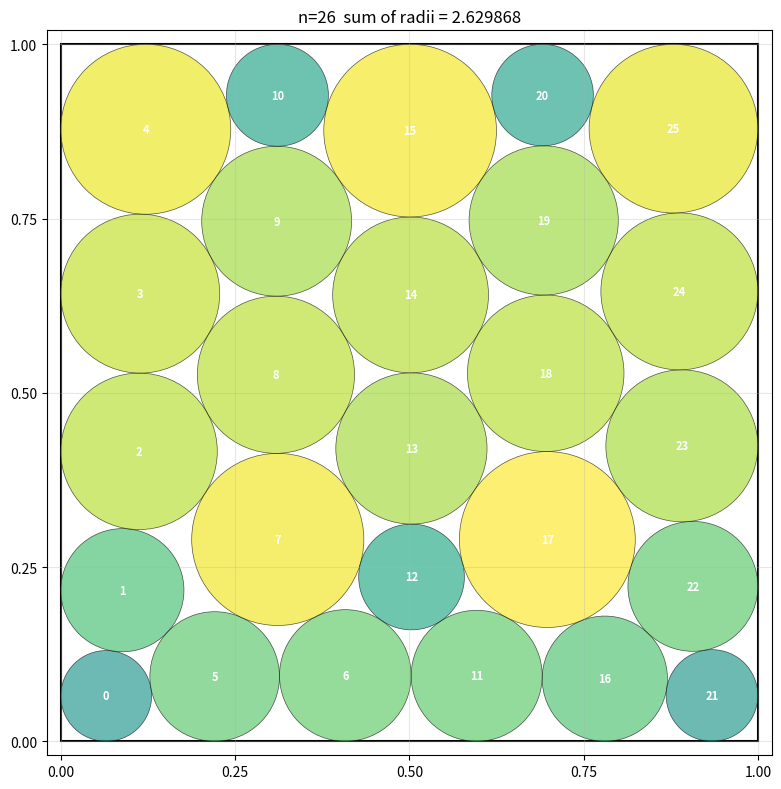

The script that saved this image:
"""
Visualize a circle packing produced by a run_packing() function.

Usage:
    1. Paste your run_packing() below where indicated
    2. python plot_packing.py
       (or python plot_packing.py output.png   to save instead of display)

Validates the packing the same way reward.py does and prints any issues.
"""

import sys
import numpy as np
import matplotlib.pyplot as plt
import matplotlib.patches as patches
from scipy.optimize import minimize
import numpy.random as npr


# ====================================================================
# >>> PASTE YOUR run_packing() HERE <<<
# ====================================================================

import numpy as np
import scipy.optimize as opt

def run_packing() -> tuple[np.ndarray, np.ndarray, float]:
    n = 26
    
    # Initial points based on known optimal configurations and a hexagonal grid
    # with boundary-aware shifts
    grid_points = []
    # Create a hexagonal grid with spacing that adjusts for boundary proximity
    for i in range(5):
        for j in range(5):
            # Shift even rows to allow better circle placement near boundaries
            x = i / 4.0 + (i % 2) * 0.025
            y = j / 4.0 + (i % 2) * 0.025
            grid_points.append((x, y))
    
    # Add points near boundaries and corners
    boundary_points = [
        (0.1, 0.1), (0.1, 0.9), (0.9, 0.1), (0.9, 0.9),
        (0.2, 0.2), (0.2, 0.8), (0.8, 0.2), (0.8, 0.8),
        (0.15, 0.15), (0.15, 0.85), (0.85, 0.15), (0.85, 0.85),
        (0.25, 0.25), (0.25, 0.75), (0.75, 0.25), (0.75, 0.75),
        (0.05, 0.5), (0.95, 0.5), (0.5, 0.05), (0.5, 0.95),
        (0.1, 0.5), (0.5, 0.1), (0.9, 0.5), (0.5, 0.9),
        (0.3, 0.3), (0.3, 0.7), (0.7, 0.3), (0.7, 0.7),
        (0.2, 0.5), (0.8, 0.5), (0.5, 0.2), (0.5, 0.8),
        (0.25, 0.5), (0.75, 0.5), (0.5, 0.25), (0.5, 0.75),
        (0.225, 0.5), (0.775, 0.5), (0.5, 0.225), (0.5, 0.775),
        (0.23, 0.5), (0.77, 0.5), (0.5, 0.23), (0.5, 0.77),
    ]
    grid_points += boundary_points

    # Limit the number of centers to 26
    adjusted_centers = []
    for x, y in grid_points:
        x = max(0.05, min(0.95, x))
        y = max(0.05, min(0.95, y))
        adjusted_centers.append((x, y))
    
    # Limit to 26 unique points
    adjusted_centers = adjusted_centers[:n]
    # Remove duplicates
    adjusted_centers = [tuple(p) for p in np.unique(adjusted_centers, axis=0)]
    adjusted_centers = adjusted_centers[:n]
    
    # Initialize centers
    centers = np.array(adjusted_centers)
    
    # We will use multiple starting layouts to enhance optimization
    start_centers = []
    # Generate multiple layout variations
    for variant in range(3):
        # Adjust the grid points slightly to allow for different layouts
        variant_centers = []
        for i in range(n):
            x, y = centers[i]
            if variant == 1:
                # Shift right and up
                x += 0.025
                y += 0.025
            elif variant == 2:
                # Shift left and down
                x -= 0.025
                y -= 0.025
            # Ensure within bounds
            x = max(0.05, min(0.95, x))
            y = max(0.05, min(0.95, y))
            variant_centers.append((x, y))
        start_centers.append(np.array(variant_centers))
    
    # Optimization: maximize sum of radii with constraints
    def objective(vars):
        # Split the variables into centers and radii
        center_vars = vars[:2 * n].reshape(n, 2)
        radius_vars = vars[2 * n:]
        
        # Compute the sum of radii
        return -np.sum(radius_vars)  # minimize negative sum to maximize sum
    
    def constraints(vars):
        # Split the variables into centers and radii
        center_vars = vars[:2 * n].reshape(n, 2)
        radius_vars = vars[2 * n:]
        
        # Non-overlapping constraints: dist(c_i, c_j) >= r_i + r_j
        non_overlap_constraints = []
        for i in range(n):
            for j in range(i + 1, n):
                dist = np.hypot(center_vars[i][0] - center_vars[j][0],
                                center_vars[i][1] - center_vars[j][1])
                constraint = dist - radius_vars[i] - radius_vars[j]
                non_overlap_constraints.append(constraint)
        
        # Boundary constraints: x - r >= 0, x + r <= 1, same for y
        boundary_constraints = []
        for i in range(n):
            x, y = center_vars[i]
            r = radius_vars[i]
            boundary_constraints.append(x - r)
            boundary_constraints.append(1 - x - r)
            boundary_constraints.append(y - r)
            boundary_constraints.append(1 - y - r)
        
        return np.concatenate([non_overlap_constraints, boundary_constraints])

    best_sum_radii = 0.0
    best_centers = np.zeros((n, 2))
    best_radii = np.zeros(n)

    for start_idx in range(len(start_centers)):
        initial_guess = np.concatenate([
            start_centers[start_idx].reshape(n * 2),
            np.full(n, 0.15)  # Start with a moderate radius
        ])

        # Optimization bounds: center coordinates in [0,1], radii >= 0
        bounds = []
        for i in range(n):
            # Center coordinates
            bounds.append((0, 1))
            bounds.append((0, 1))
            # Radius
            bounds.append((0, 1))

        # Use SLSQP with tighter tolerances for better convergence
        result = opt.minimize(
            fun=objective,
            x0=initial_guess,
            method='SLSQP',
            bounds=bounds,
            constraints={'type': 'ineq', 'fun': constraints},
            tol=1e-12,
            options={'maxiter': 1000, 'ftol': 1e-12, 'eps': 1e-12}
        )

        # Extract final centers and radii
        current_centers = result.x[:2 * n].reshape(n, 2)
        current_radii = result.x[2 * n:]
        current_sum_radii = np.sum(current_radii)

        # Validate the packing
        valid, msg = validate_packing(current_centers, current_radii)
        if valid and current_sum_radii > best_sum_radii:
            best_sum_radii = current_sum_radii
            best_centers = current_centers
            best_radii = current_radii

    return best_centers, best_radii, best_sum_radii

def validate_packing(centers, radii):
    n = centers.shape[0]

    if np.isnan(centers).any() or np.isnan(radii).any():
        return False, "NaN values present"

    for i in range(n):
        if radii[i] < 0:
            return False, f"Circle {i} has negative radius {radii[i]}"

    for i in range(n):
        x, y = centers[i]
        r = radii[i]
        if (x - r < -1e-12 or x + r > 1 + 1e-12
                or y - r < -1e-12 or y + r > 1 + 1e-12):
            return False, f"Circle {i} at ({x},{y}) r={r} outside unit square"

    for i in range(n):
        for j in range(i + 1, n):
            dist = np.hypot(centers[i][0] - centers[j][0],
                            centers[i][1] - centers[j][1])
            if dist < radii[i] + radii[j] - 1e-12:
                return False, f"Circles {i} and {j} overlap"

    return True, "ok"

# ====================================================================
# Validation (same as reward.py)
# ====================================================================
def validate_packing(centers, radii):
    """
    Paper-compatible signature: returns (bool, str).
    Matches reward.py so model code calling validate_packing(...) works.
    """
    n = centers.shape[0]
    if np.isnan(centers).any() or np.isnan(radii).any():
        return False, "NaN values present"
    for i in range(n):
        if radii[i] < 0:
            return False, f"Circle {i} has negative radius {radii[i]}"
    for i in range(n):
        x, y = centers[i]
        r = radii[i]
        if (x - r < -1e-12 or x + r > 1 + 1e-12
                or y - r < -1e-12 or y + r > 1 + 1e-12):
            return False, f"Circle {i} at ({x},{y}) r={r} outside unit square"
    for i in range(n):
        for j in range(i + 1, n):
            dist = float(np.sqrt(np.sum((centers[i] - centers[j]) ** 2)))
            if dist < radii[i] + radii[j] - 1e-12:
                return False, f"Circles {i} and {j} overlap"
    return True, "ok"


def collect_issues(centers, radii, tol=1e-9):
    """Plotter-only helper. Returns a list of strings, one per problem found."""
    issues = []
    n = centers.shape[0]
    if np.isnan(centers).any() or np.isnan(radii).any():
        issues.append("NaN values present")
    for i in range(n):
        if radii[i] < 0:
            issues.append(f"Circle {i} has negative radius {radii[i]:.6f}")
        x, y = centers[i]
        r = radii[i]
        if (x - r < -tol or x + r > 1 + tol
                or y - r < -tol or y + r > 1 + tol):
            issues.append(f"Circle {i} at ({x:.4f},{y:.4f}) r={r:.4f} outside unit square")
    for i in range(n):
        for j in range(i + 1, n):
            dist = float(np.sqrt(np.sum((centers[i] - centers[j]) ** 2)))
            gap = dist - (radii[i] + radii[j])
            if gap < -tol:
                issues.append(f"Circles {i},{j} overlap (gap={gap:.6f})")
    return issues


# ====================================================================
# Plotting
# ====================================================================
def plot_packing(centers, radii, sum_radii, save_to=None):
    n = len(radii)
    fig, ax = plt.subplots(figsize=(8, 8))

    # Unit square
    ax.add_patch(patches.Rectangle((0, 0), 1, 1, fill=False, linewidth=1.5, edgecolor="black"))

    # Color by radius so it's easy to see who's big and who's tiny
    cmap = plt.get_cmap("viridis")
    rmax = max(radii.max(), 1e-9)
    issues = collect_issues(centers, radii)
    invalid_ids = set()
    for msg in issues:
        # Best-effort: pull circle indices out of error messages so we can flag them
        for tok in msg.replace(",", " ").split():
            if tok.isdigit():
                invalid_ids.add(int(tok))

    for i in range(n):
        x, y = centers[i]
        r = radii[i]
        color = cmap(r / rmax)
        edge = "red" if i in invalid_ids else "black"
        lw = 1.5 if i in invalid_ids else 0.5
        ax.add_patch(patches.Circle((x, y), r,
                                     facecolor=color, edgecolor=edge,
                                     linewidth=lw, alpha=0.65))
        ax.text(x, y, str(i), ha="center", va="center",
                fontsize=8, color="white", weight="bold")

    ax.set_xlim(-0.02, 1.02)
    ax.set_ylim(-0.02, 1.02)
    ax.set_aspect("equal")
    ax.set_xticks([0, 0.25, 0.5, 0.75, 1])
    ax.set_yticks([0, 0.25, 0.5, 0.75, 1])
    ax.grid(True, alpha=0.3)

    title = f"n={n}  sum of radii = {sum_radii:.6f}"
    if issues:
        title += f"  [INVALID: {len(issues)} issue(s)]"
    ax.set_title(title, fontsize=12)

    plt.tight_layout()
    if save_to:
        plt.savefig(save_to, dpi=150, bbox_inches="tight")
        print(f"Saved to {save_to}")
    else:
        plt.show()


def main():
    centers, radii, sum_radii = run_packing()
    centers = np.asarray(centers)
    radii = np.asarray(radii).ravel()

    print(f"n = {centers.shape[0]}")
    print(f"sum of radii (returned)  = {sum_radii:.6f}")
    print(f"sum of radii (recomputed)= {radii.sum():.6f}")
    print(f"radii: min={radii.min():.4f} max={radii.max():.4f} mean={radii.mean():.4f}")

    issues = collect_issues(centers, radii)
    if issues:
        print(f"\nVALIDATION FAILED: {len(issues)} issue(s)")
        for msg in issues[:10]:
            print(f"  - {msg}")
        if len(issues) > 10:
            print(f"  ... and {len(issues) - 10} more")
    else:
        print("\nValidation OK.")

    save_to = sys.argv[1] if len(sys.argv) > 1 else None
    plot_packing(centers, radii, sum_radii, save_to='out.png')


if __name__ == "__main__":
    main()
